Labelled photos from "datera-quest", an image-classification folder in AffrizaWildanFauzan/datera-quest. The possible labels are: Albizia saponaria, Dendrobium leonis, Dracaena trifasciata, Echinodorus radican, Gymnocalycium, Hopea bilitonensis, Impatiens walleriana, Lagerstroemia speciosa, Ixora acuminata, Monstera adansonii, Nepenthes sumatrana, Alocasia Black Velvet, Nepenthes reinwardtiana, Ochna kirkii, Philodendron Lemon, Portulaca sp, Quassia amara, Reutealis trisperma, Rosa sp, Russelia equisetiformis, Syzygium myrtifolium, Tabernaemontana corymbosa, Anacampseros rufescens Sunrise, 3 apocynacaea, Areca catechu, Catharanthus roseus, Ceiba pentandra, Cuphea hyssopifolia, Cymbidium bicolor, Dendrobium Uthai White.

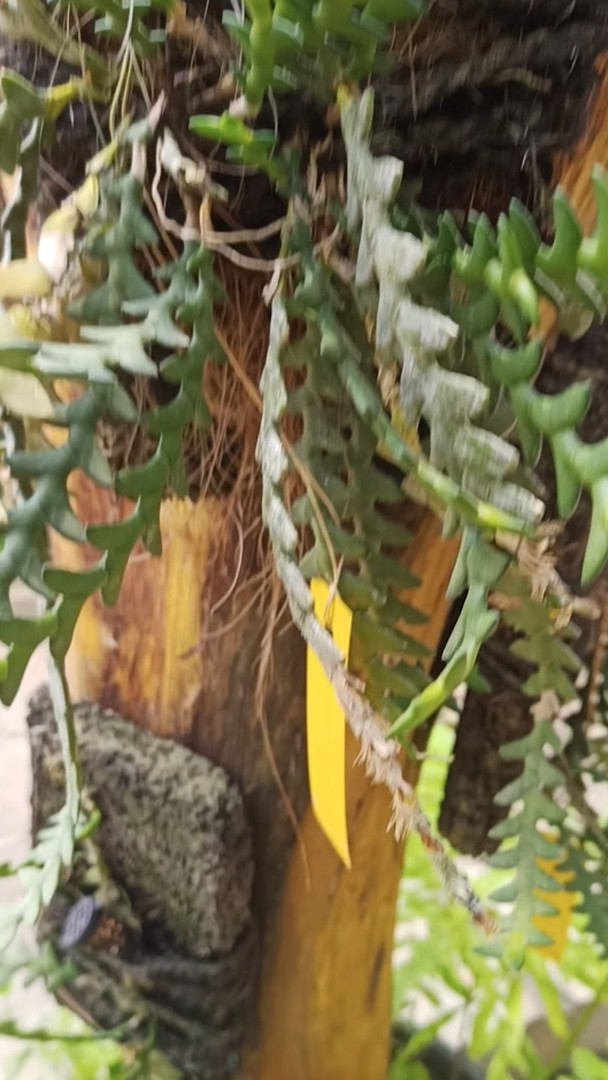
Label: Dendrobium leonis

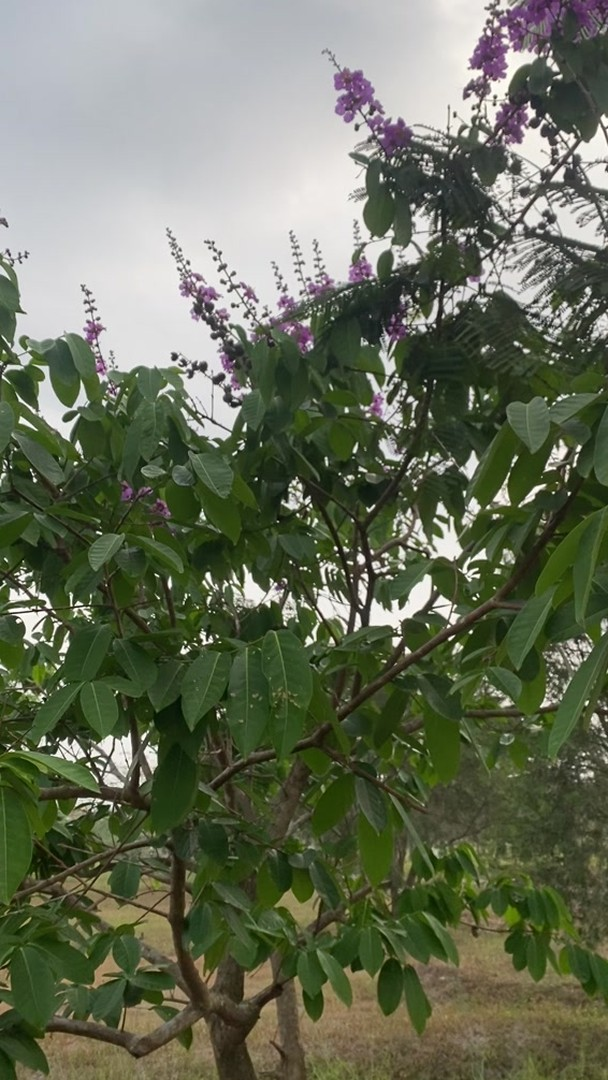
Label: Lagerstroemia speciosa

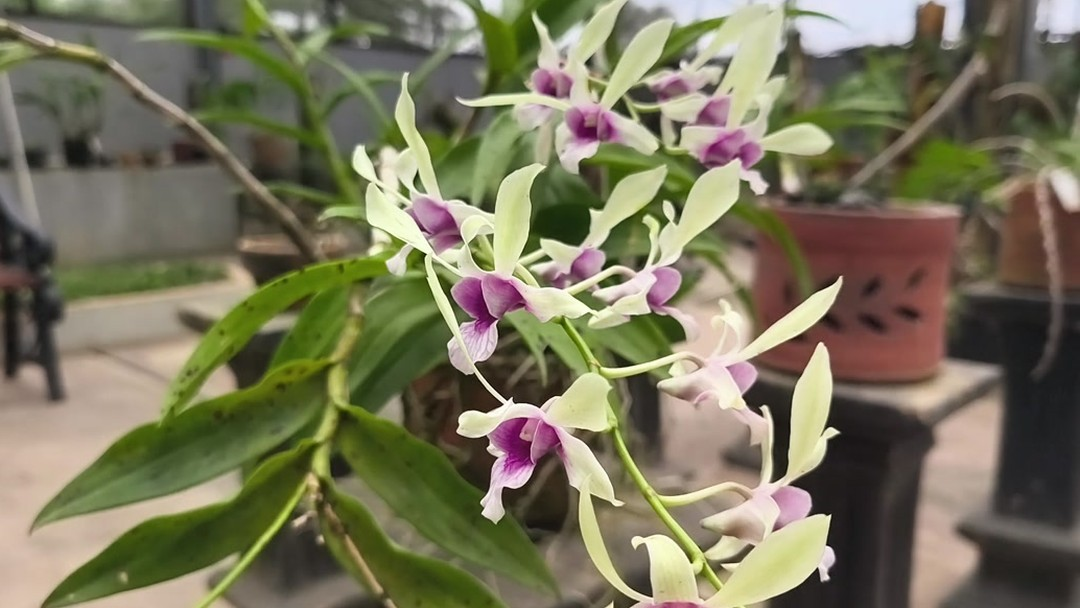
Label: Dendrobium Uthai White

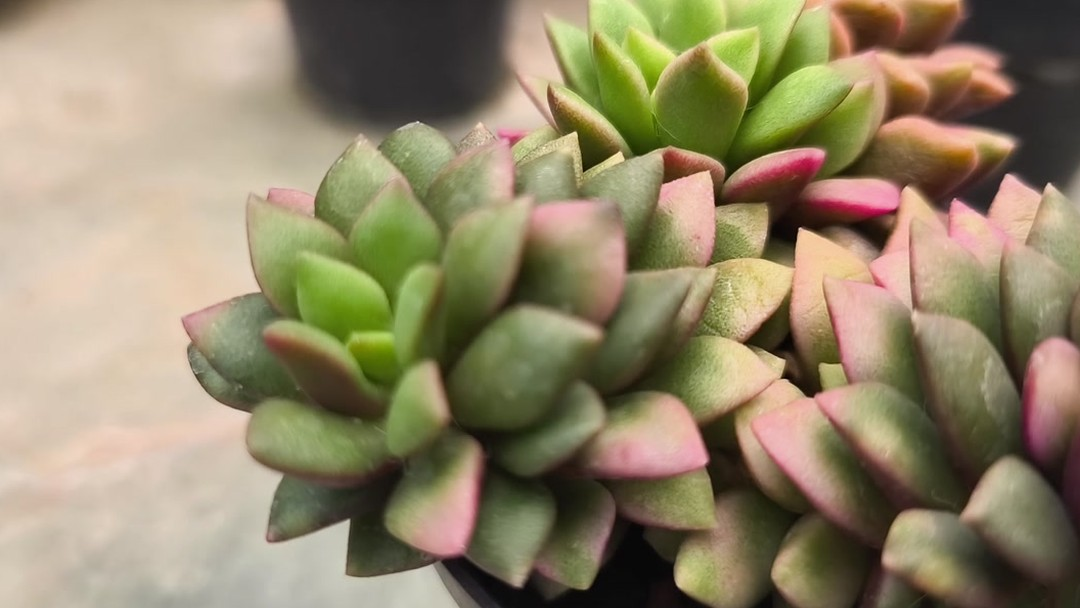
Label: Anacampseros rufescens Sunrise

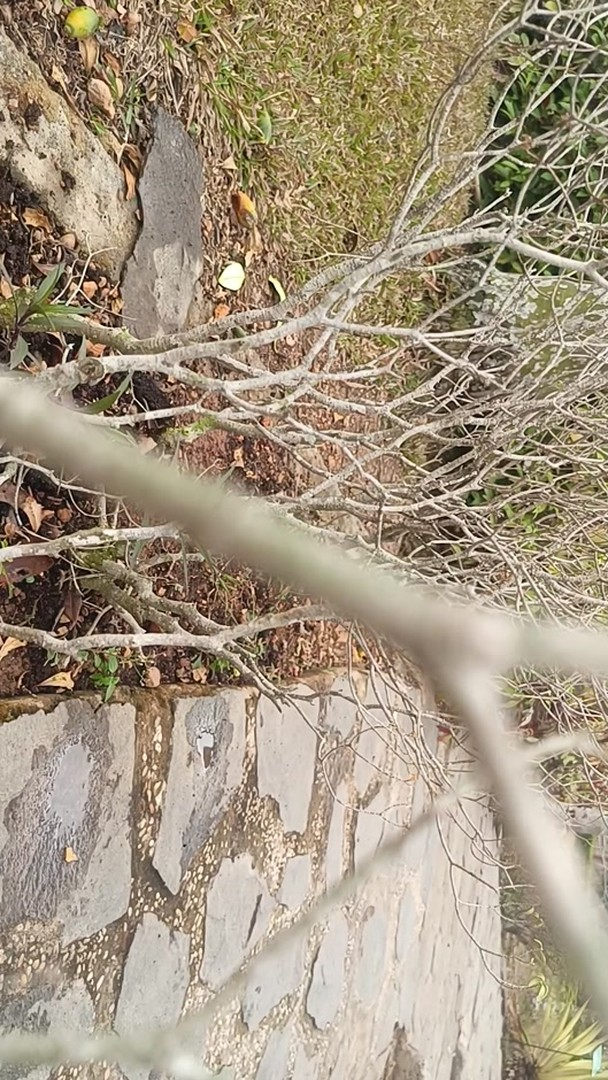
Label: Tabernaemontana corymbosa

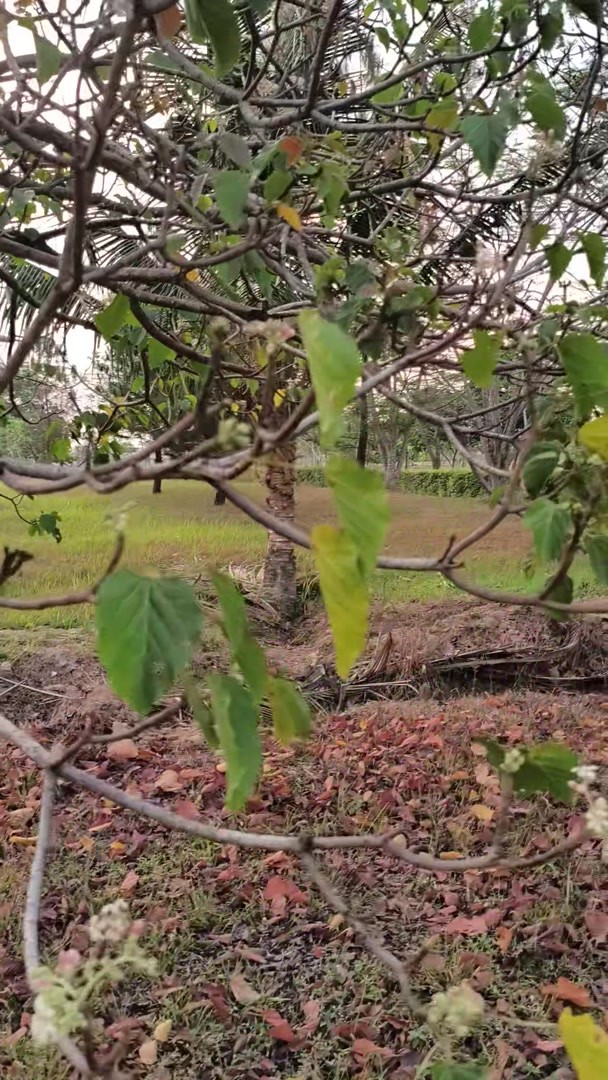
Label: Reutealis trisperma
